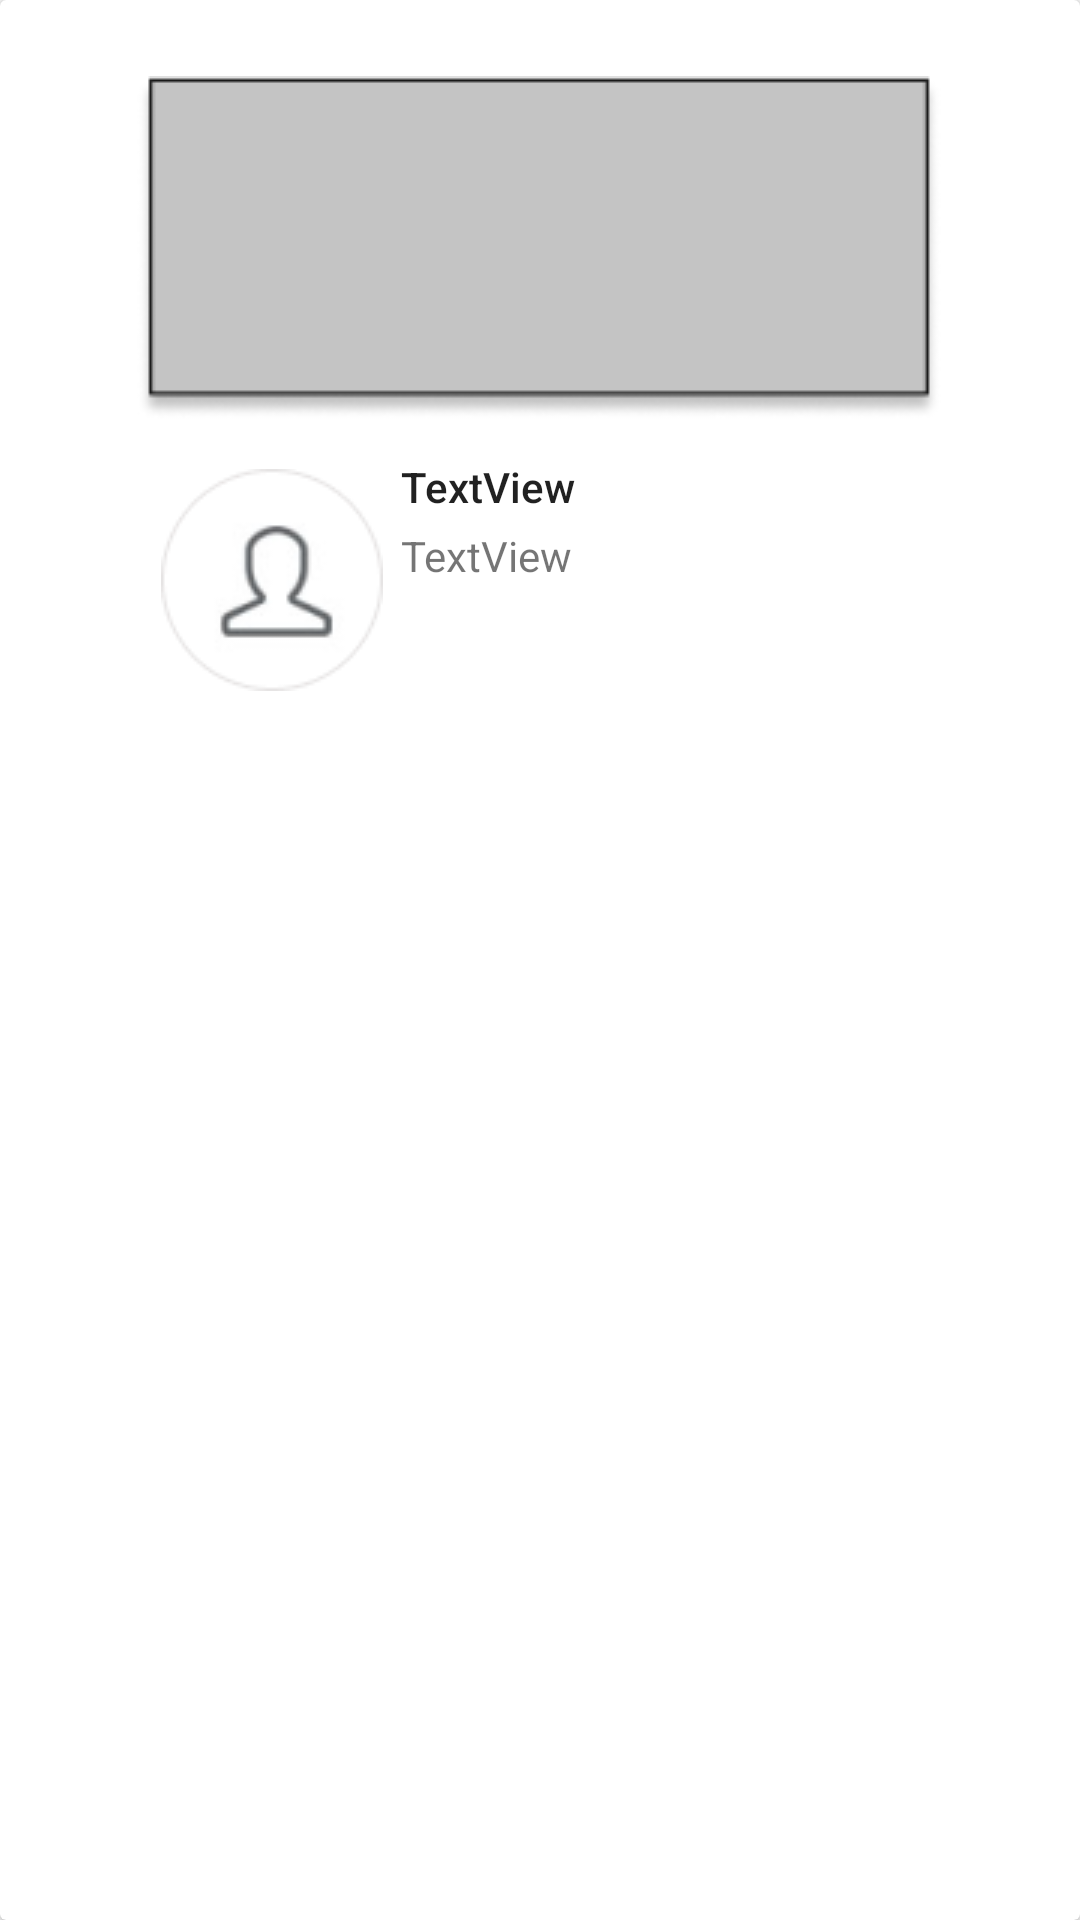

Layout XML and referenced resources for this Android screen:
<!-- AndroidManifest.xml: application theme Theme.AppCompat.Light.NoActionBar -->
<!-- res/layout/post_layout.xml -->
<?xml version="1.0" encoding="utf-8"?>
<androidx.cardview.widget.CardView xmlns:android="http://schemas.android.com/apk/res/android"
    xmlns:app="http://schemas.android.com/apk/res-auto"
    xmlns:tools="http://schemas.android.com/tools"
    android:layout_width="match_parent"
    android:layout_height="wrap_content"
    android:layout_margin="6dp"
    android:clickable="true">

    <androidx.constraintlayout.widget.ConstraintLayout
        android:layout_width="match_parent"
        android:layout_height="wrap_content"
        android:clickable="true"
        android:focusable="auto"
        android:padding="8dp">

        <ImageView
            android:id="@+id/post_image"
            android:layout_width="wrap_content"
            android:layout_height="wrap_content"
            app:layout_constraintBottom_toBottomOf="parent"
            app:layout_constraintEnd_toEndOf="parent"
            app:layout_constraintHorizontal_bias="0.495"
            app:layout_constraintStart_toStartOf="parent"
            app:layout_constraintTop_toTopOf="parent"
            app:layout_constraintVertical_bias="0.15"
            app:srcCompat="@drawable/simple_photo" />

        <ImageView
            android:id="@+id/user_image"
            android:layout_width="wrap_content"
            android:layout_height="wrap_content"
            android:layout_marginStart="8dp"
            android:layout_marginTop="16dp"
            android:layout_marginBottom="8dp"
            app:layout_constraintBottom_toBottomOf="parent"
            app:layout_constraintStart_toStartOf="@+id/post_image"
            app:layout_constraintTop_toBottomOf="@+id/post_image"
            app:srcCompat="@drawable/user_avatar" />

        <TextView
            android:id="@+id/post_description"
            android:layout_width="197dp"
            android:layout_height="49dp"
            android:layout_marginLeft="6dp"
            android:ellipsize="end"
            android:maxHeight="50dp"
            android:text="TextView"
            app:layout_constraintBottom_toBottomOf="parent"
            app:layout_constraintEnd_toEndOf="@+id/post_image"
            app:layout_constraintHorizontal_bias="0.0"
            app:layout_constraintStart_toEndOf="@+id/user_image"
            app:layout_constraintTop_toBottomOf="@+id/post_image"
            app:layout_constraintVertical_bias="0.719" />

        <TextView
            android:id="@+id/user_name"
            style="@style/TextAppearance.AppCompat.Body2"
            android:layout_width="wrap_content"
            android:layout_height="wrap_content"
            android:layout_marginLeft="6dp"
            android:maxLines="1"
            android:minWidth="180dp"
            android:text="TextView"
            app:layout_constraintBottom_toTopOf="@+id/post_description"
            app:layout_constraintLeft_toRightOf="@id/user_image"
            app:layout_constraintTop_toBottomOf="@+id/post_image"
            app:layout_constraintVertical_bias="0.761" />

    </androidx.constraintlayout.widget.ConstraintLayout>

</androidx.cardview.widget.CardView>
<!-- resources referenced by this layout -->
<resources>
  <!-- drawable simple_photo: png bitmap (drawable-v24, 3319 bytes) -->
  <!-- drawable user_avatar: png bitmap (drawable, 3985 bytes) -->
</resources>
